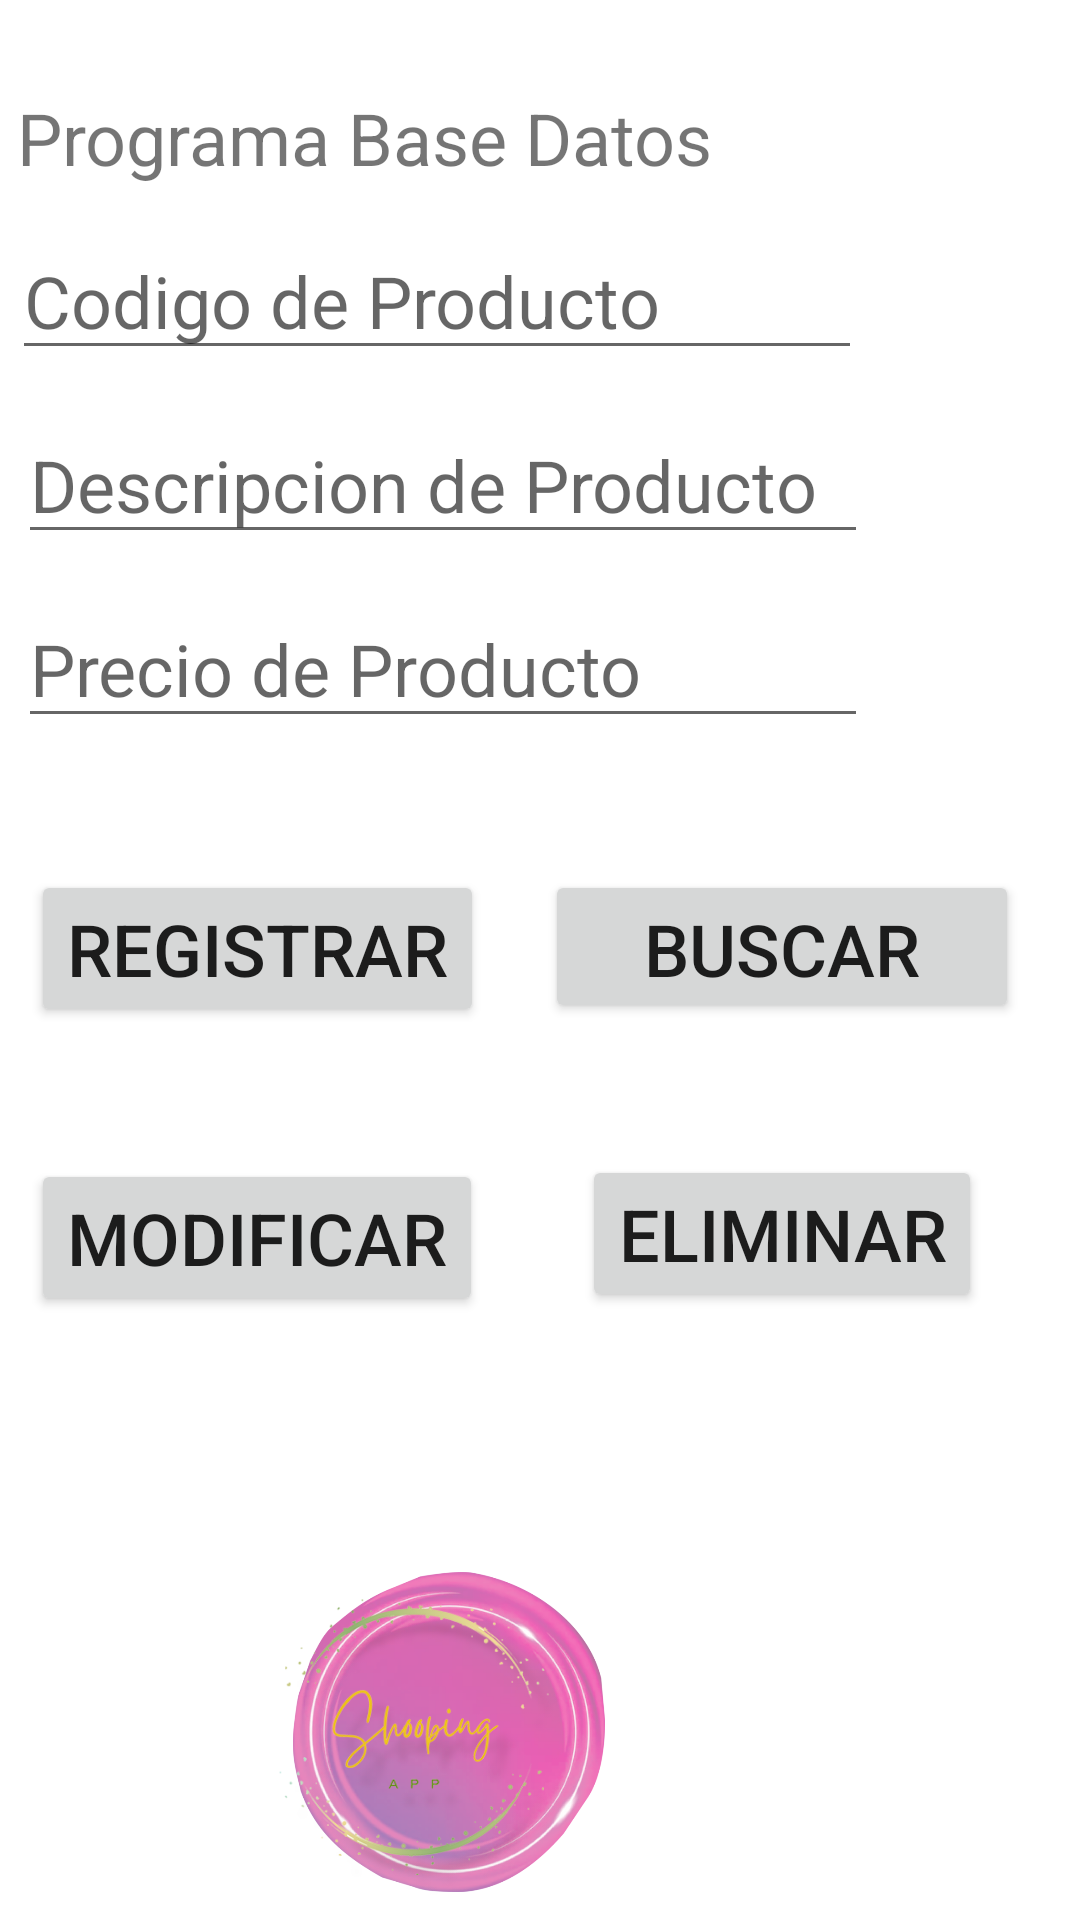

The Android layout XML behind this screen, and the referenced resources:
<!-- AndroidManifest.xml: application theme Theme.ShoopingApp -->
<!-- res/layout/activity_crud.xml -->
<?xml version="1.0" encoding="utf-8"?>
<androidx.constraintlayout.widget.ConstraintLayout xmlns:android="http://schemas.android.com/apk/res/android"
    xmlns:app="http://schemas.android.com/apk/res-auto"
    xmlns:tools="http://schemas.android.com/tools"
    android:layout_width="match_parent"
    android:layout_height="match_parent">


    <androidx.constraintlayout.widget.ConstraintLayout
        android:layout_width="match_parent"
        android:layout_height="match_parent"
        tools:context=".CrudActivity">

        <ImageView
            android:id="@+id/imageView5"
            android:layout_width="104dp"
            android:layout_height="128dp"
            app:layout_constraintBottom_toBottomOf="@+id/imageView2"
            app:layout_constraintEnd_toEndOf="parent"
            app:layout_constraintHorizontal_bias="0.381"
            app:layout_constraintStart_toStartOf="parent"
            app:layout_constraintTop_toTopOf="@+id/imageView2"
            app:layout_constraintVertical_bias="0.43"
            app:srcCompat="@drawable/background_logo" />

        <ImageView
            android:id="@+id/imageView2"
            android:layout_width="102dp"
            android:layout_height="0dp"
            android:layout_marginStart="4dp"
            android:layout_marginTop="36dp"
            android:layout_marginBottom="3dp"
            android:layoutDirection="inherit"
            android:textAlignment="center"
            android:visibility="visible"
            app:barrierAllowsGoneWidgets="true"
            app:layout_constraintBottom_toBottomOf="@+id/imageView3"
            app:layout_constraintEnd_toStartOf="@+id/button4"
            app:layout_constraintStart_toStartOf="@+id/imageView3"
            app:layout_constraintTop_toBottomOf="@+id/button4"
            app:srcCompat="@drawable/logosho"
            tools:visibility="visible" />

        <EditText
            android:id="@+id/txtPrecio"
            android:layout_width="wrap_content"
            android:layout_height="wrap_content"
            android:layout_marginTop="12dp"
            android:ems="10"
            android:hint="@string/txt_precio"
            android:inputType="number"
            android:textSize="24sp"
            app:layout_constraintEnd_toEndOf="parent"
            app:layout_constraintHorizontal_bias="0.077"
            app:layout_constraintStart_toStartOf="parent"
            app:layout_constraintTop_toBottomOf="@+id/txtDescripcion" />

        <EditText
            android:id="@+id/txtDescripcion"
            android:layout_width="wrap_content"
            android:layout_height="wrap_content"
            android:layout_marginTop="12dp"
            android:ems="10"
            android:hint="@string/txt_descripcion"
            android:inputType="textPersonName"
            android:textSize="24sp"
            app:layout_constraintEnd_toEndOf="parent"
            app:layout_constraintHorizontal_bias="0.077"
            app:layout_constraintStart_toStartOf="parent"
            app:layout_constraintTop_toBottomOf="@+id/txtCodigo" />

        <TextView
            android:id="@+id/textView"
            android:layout_width="wrap_content"
            android:layout_height="wrap_content"
            android:text="@string/txt_titulo"
            android:textSize="24sp"
            app:layout_constraintBottom_toBottomOf="parent"
            app:layout_constraintEnd_toEndOf="parent"
            app:layout_constraintHorizontal_bias="0.045"
            app:layout_constraintStart_toStartOf="parent"
            app:layout_constraintTop_toTopOf="parent"
            app:layout_constraintVertical_bias="0.049" />

        <Button
            android:id="@+id/button"
            android:layout_width="wrap_content"
            android:layout_height="wrap_content"
            android:layout_marginTop="44dp"
            android:onClick="registrarProductos"
            android:text="@string/btn_registrar"
            android:textSize="24sp"
            app:layout_constraintEnd_toEndOf="parent"
            app:layout_constraintHorizontal_bias="0.05"
            app:layout_constraintStart_toStartOf="parent"
            app:layout_constraintTop_toBottomOf="@+id/txtPrecio" />

        <Button
            android:id="@+id/button2"
            android:layout_width="158dp"
            android:layout_height="51dp"
            android:layout_marginTop="44dp"
            android:onClick="buscarProducto"
            android:text="@string/btn_buscar"
            android:textSize="24sp"
            app:layout_constraintEnd_toEndOf="parent"
            app:layout_constraintHorizontal_bias="0.502"
            app:layout_constraintStart_toEndOf="@+id/button"
            app:layout_constraintTop_toBottomOf="@+id/txtPrecio" />

        <Button
            android:id="@+id/button3"
            android:layout_width="wrap_content"
            android:layout_height="wrap_content"
            android:layout_marginTop="44dp"
            android:text="@string/btn_modificar"
            android:textSize="24sp"
            app:layout_constraintEnd_toEndOf="parent"
            app:layout_constraintHorizontal_bias="0.05"
            app:layout_constraintStart_toStartOf="parent"
            app:layout_constraintTop_toBottomOf="@+id/button" />

        <Button
            android:id="@+id/button4"
            android:layout_width="wrap_content"
            android:layout_height="wrap_content"
            android:layout_marginTop="44dp"
            android:text="@string/btn_eliminar"
            android:textSize="24sp"
            app:layout_constraintEnd_toEndOf="parent"
            app:layout_constraintHorizontal_bias="0.502"
            app:layout_constraintStart_toEndOf="@+id/button3"
            app:layout_constraintTop_toBottomOf="@+id/button2" />

        <EditText
            android:id="@+id/txtCodigo"
            android:layout_width="wrap_content"
            android:layout_height="wrap_content"
            android:layout_marginStart="4dp"
            android:layout_marginTop="12dp"
            android:ems="10"
            android:hint="@string/txt_codigo"
            android:inputType="number"
            android:textSize="24sp"
            app:layout_constraintStart_toStartOf="parent"
            app:layout_constraintTop_toBottomOf="@+id/textView" />

    </androidx.constraintlayout.widget.ConstraintLayout>
</androidx.constraintlayout.widget.ConstraintLayout>
<!-- resources referenced by this layout -->
<resources>
  <!-- drawable background_logo: png bitmap (drawable-hdpi, 128539 bytes) -->
  <!-- drawable logosho: png bitmap (drawable-hdpi, 66920 bytes) -->
  <string name="btn_buscar">Buscar</string>
  <string name="btn_eliminar">Eliminar</string>
  <string name="btn_modificar">Modificar</string>
  <string name="btn_registrar">Registrar</string>
  <string name="txt_codigo">Codigo de Producto</string>
  <string name="txt_descripcion">Descripcion de Producto</string>
  <string name="txt_precio">Precio de Producto</string>
  <string name="txt_titulo">Programa Base Datos</string>
  <style name="Theme.ShoopingApp" parent="Theme.MaterialComponents.Light.NoActionBar">
          
          <item name="colorPrimary">@color/colorPrimary</item>
          <item name="colorPrimaryDark">@color/colorPrimaryDark</item>
          <item name="colorAccent">@color/colorAccent</item>
      </style>
  <color name="colorPrimary">#96aac8</color>
  <color name="colorPrimaryDark">#395b85</color>
  <color name="colorAccent">#142b3a</color>
</resources>
